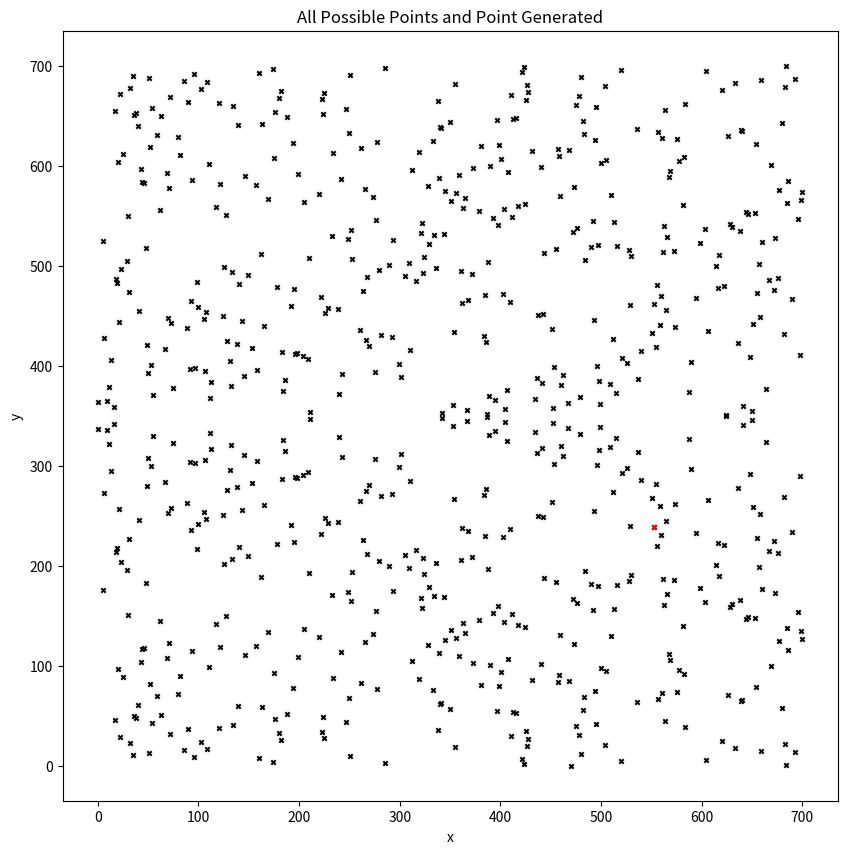

The script that saved this image:
import matplotlib.pyplot as plt

#Curve Parameters
a = 0
b = 7

# Prime modulus 
p = 701 # MAKE SURE THIS VALUE IS A SUITABLE PRIME - see quadratic residue property in the finite field

private_key = "321"

# Check if a point is on the curve
def is_on_curve(x, y):
    return (y * y) % p == (x * x * x + a * x + b) % p

# Extended Euclidean Algorithm
def modinv(a, m=p):
    if a < 0:
        a = a % m
    m0, x0, x1 = m, 0, 1
    while a > 1:
        q = a // m
        m, a = a % m, m
        x0, x1 = x1 - q * x0, x0
    return x1 + m0 if x1 < 0 else x1

def double(point):
    slope = (3 * point['x']**2 * modinv(2 * point['y'])) % p
    x = (slope**2 - 2 * point['x']) % p
    y = (slope * (point['x'] - x) - point['y']) % p
    return {'x': x, 'y': y}

def add(point1, point2):
    if point1 == point2:
        return double(point1)
    slope = ((point1['y'] - point2['y']) * modinv(point1['x'] - point2['x'])) % p
    x = (slope**2 - point1['x'] - point2['x']) % p
    y = (slope * (point1['x'] - x) - point1['y']) % p
    return {'x': x, 'y': y}

def plot_curve():
    plt.figure(figsize=(10, 10))
    for x in range(p):
        for y in range(p):
            if is_on_curve(x, y):
                plt.scatter(x, y, c='black', marker='x', s=10)

def is_prime(n):
    if n <= 1:
        return False
    if n <= 3:
        return True
    if n % 2 == 0 or n % 3 == 0:
        return False
    i = 5
    while i * i <= n:
        if n % i == 0 or n % (i + 2) == 0:
            return False
        i += 6
    return True


def get_curve_points():
    curve_points = []
    for x in range(p):
        for y in range(p):
            if is_on_curve(x, y):
                curve_points.append((x, y))
    return curve_points

def order_of_point(point, curve_points):
    if point == (None, None):
        return 1  # Order of the point at infinity is always 1

    n = 1
    current_point = {'x': point['x'], 'y': point['y']}
    while True:
        n += 1
        current_point = add(current_point, {'x': point['x'], 'y': point['y']})
        if (current_point['x'], current_point['y']) == (None, None):
            break
    return n

def calculate_generator():
    for x in reversed(range(p)):
        for y_sq in [(x**3 + a * x + b) % p]:
            y = pow(y_sq, (p + 1) // 4, p)
            if (y * y - y_sq) % p == 0:
                for y_val in reversed(sorted({y, p - y})):
                    point = {'x': x, 'y': y_val}
                    order = 1
                    current_point = point
                    while True:
                        current_point = add(current_point, point)
                        if current_point['x'] is None:
                            break
                        order += 1
                        if order == p:
                            return point, order


g, max_order = calculate_generator()

print(f"The generator is {g} with order {max_order}.")

def multiply(k, point=g):
    current = point
    binary = bin(k)[2:]
    for char in binary[1:]:
        current = double(current)
        if char == '1':
            current = add(current, point)
    return current

k = int(private_key)
print(f"Private Key is {k}")
point = multiply(k, g)
print(f"The generated point is {point['x'], point['y']}")

plot_curve()

plt.scatter(point['x'], point['y'], c='red', marker='x', s=10)
plt.title('All Possible Points and Point Generated')
plt.xlabel('x')
plt.ylabel('y')
plt.grid(False)
plt.show()
